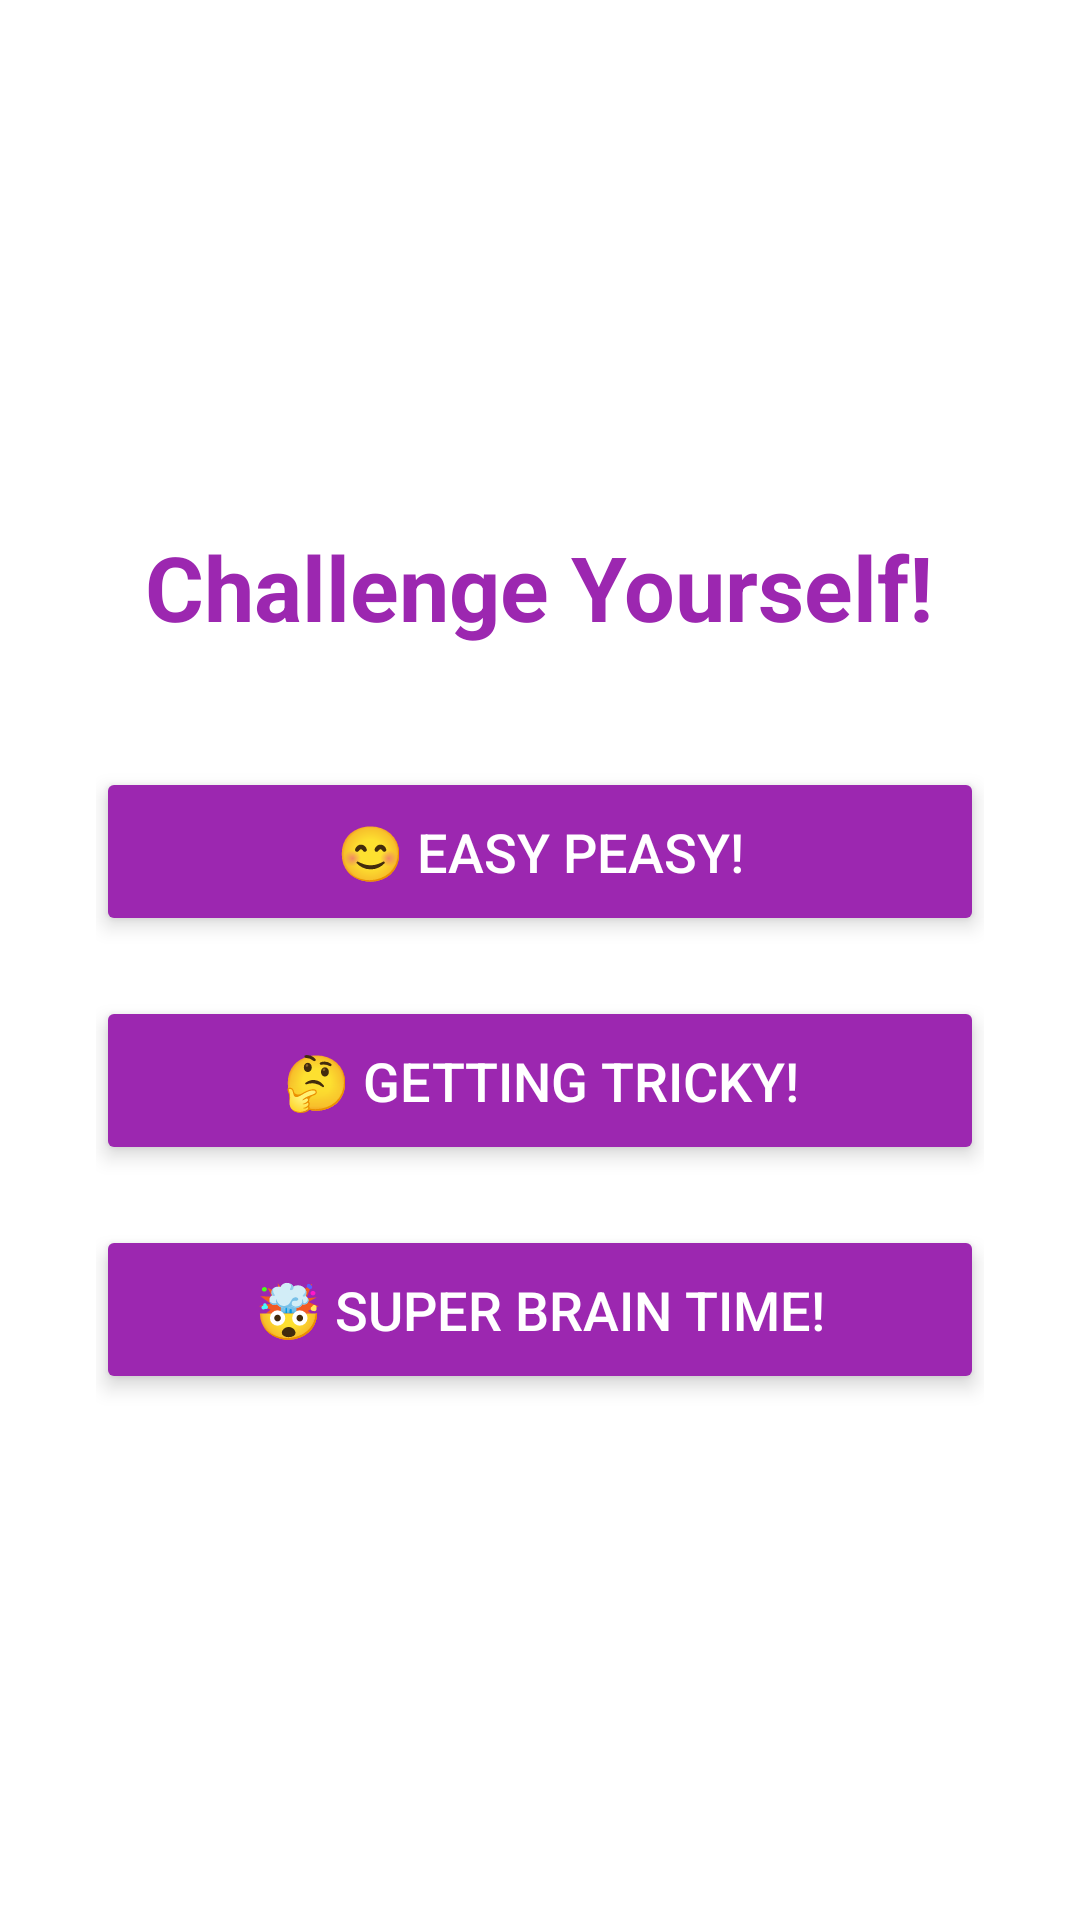

Reconstruct the res/layout file that produces this screen, plus the resources it refers to.
<!-- AndroidManifest.xml: application theme Theme._4x4Xo -->
<!-- res/layout/activity_difficulty_selection.xml -->
<?xml version="1.0" encoding="utf-8"?>
<LinearLayout xmlns:android="http://schemas.android.com/apk/res/android"
    android:layout_width="match_parent"
    android:layout_height="match_parent"
    android:orientation="vertical"
    android:gravity="center"
    android:padding="32dp"
    android:background="#FFFFFF"> <TextView
    android:layout_width="wrap_content"
    android:layout_height="wrap_content"
    android:text="Challenge Yourself!"
    android:textSize="30sp"
    android:layout_marginBottom="40dp"
    android:textStyle="bold"
    android:textColor="#9C27B0"/> <Button
    android:id="@+id/btnEasy"
    android:layout_width="match_parent"
    android:layout_height="wrap_content"
    android:text="😊 Easy Peasy!"
    android:textSize="18sp"
    android:padding="16dp"
    android:layout_marginBottom="20dp"
    android:backgroundTint="#9C27B0"
    android:textColor="#FFFFFF"
    android:elevation="4dp"
    android:stateListAnimator="@null" /> <Button
    android:id="@+id/btnMedium"
    android:layout_width="match_parent"
    android:layout_height="wrap_content"
    android:text="🤔 Getting Tricky!"
    android:textSize="18sp"
    android:padding="16dp"
    android:layout_marginBottom="20dp"
    android:backgroundTint="#9C27B0"
    android:textColor="#FFFFFF"
    android:elevation="4dp"
    android:stateListAnimator="@null" /> <Button
    android:id="@+id/btnHard"
    android:layout_width="match_parent"
    android:layout_height="wrap_content"
    android:text="🤯 Super Brain Time!"
    android:textSize="18sp"
    android:padding="16dp"
    android:backgroundTint="#9C27B0"
    android:textColor="#FFFFFF"
    android:elevation="4dp"
    android:stateListAnimator="@null" />

</LinearLayout>
<!-- resources referenced by this layout -->
<resources>
  <style name="Theme._4x4Xo" parent="Base.Theme._4x4Xo" />
  <style name="Base.Theme._4x4Xo" parent="Theme.Material3.DayNight.NoActionBar">
          
          
      </style>
</resources>
